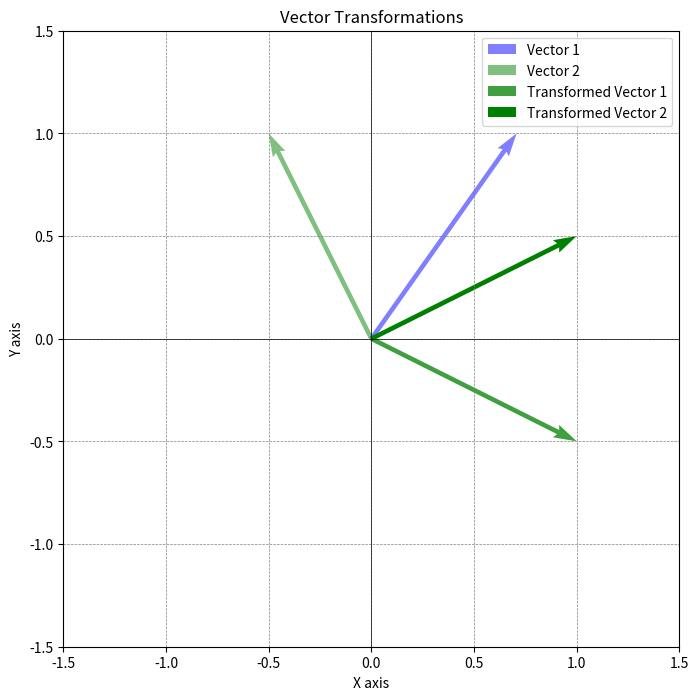

Here is the Python script that generated this plot:
import numpy as np
import matplotlib.pyplot as plt

# Function to plot a vector
def plot_vector(v, color='blue', start=[0, 0], label=None, alpha=0.5):
    plt.quiver(*start, *v, angles='xy', scale_units='xy', scale=1, color=color, label=label, alpha=alpha)

# Initial vectors
vector1 = np.array([np.cos(np.radians(45)), 1])  # Example vector
vector2 = np.array([np.cos(np.radians(120)), 1])  # Another example vector

# Transformation: Mirror vector2 on the x=y axis and then multiply y by -1
transformed_vector1 = np.array([vector2[1], vector2[0]])
transformed_vector2 = np.array([vector2[1], -vector2[0]])

# Plotting
plt.figure(figsize=(8, 8))
plot_vector(vector1, 'blue', label='Vector 1')
plot_vector(vector2, 'green', label='Vector 2')
plot_vector(transformed_vector1, 'green', label='Transformed Vector 1', alpha=0.75)
plot_vector(transformed_vector2, 'green', label='Transformed Vector 2', alpha=1.0)

# Setting plot limits and labels
plt.xlim(-1.5, 1.5)
plt.ylim(-1.5, 1.5)
plt.axhline(0, color='black',linewidth=0.5)
plt.axvline(0, color='black',linewidth=0.5)
plt.grid(color = 'gray', linestyle = '--', linewidth = 0.5)
plt.gca().set_aspect('equal', adjustable='box')
plt.xlabel('X axis')
plt.ylabel('Y axis')
plt.title('Vector Transformations')
plt.legend()

# Show plot
plt.show()
